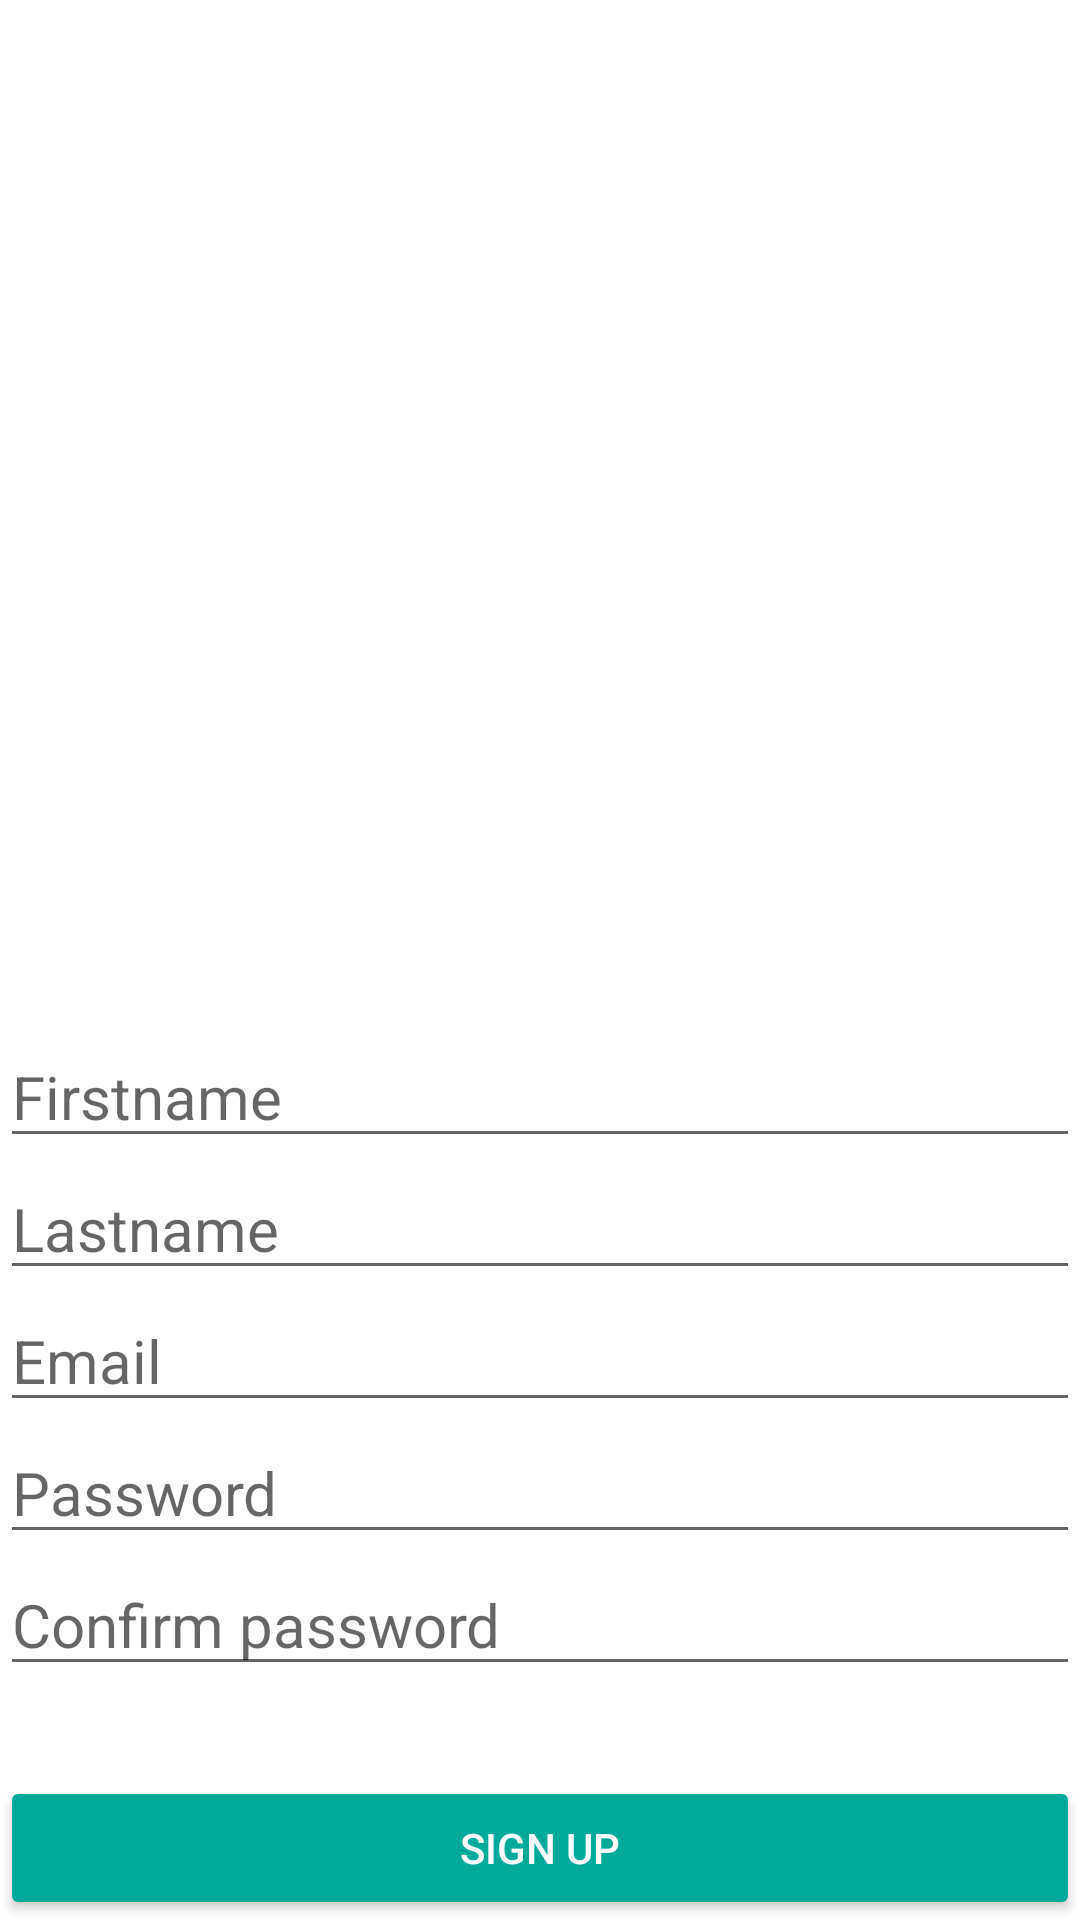

Layout XML and referenced resources for this Android screen:
<!-- AndroidManifest.xml: application theme Theme.MyApplication -->
<!-- res/layout/fragment_register.xml -->
<?xml version="1.0" encoding="utf-8"?>
<FrameLayout xmlns:android="http://schemas.android.com/apk/res/android"
    xmlns:app="http://schemas.android.com/apk/res-auto"
    xmlns:tools="http://schemas.android.com/tools"
    android:layout_width="match_parent"
    android:layout_height="match_parent"
    tools:context=".ui.start.login.RegisterFragment">

    <androidx.constraintlayout.widget.ConstraintLayout
        android:layout_width="match_parent"
        android:layout_height="wrap_content"
        android:layout_gravity="bottom">

        <EditText
            android:id="@+id/firstname"
            android:layout_width="match_parent"
            android:layout_height="wrap_content"
            android:hint="@string/firstnameText"
            android:textSize="20sp"
            app:layout_constraintBottom_toTopOf="@+id/lastname" />

        <EditText
            android:id="@+id/lastname"
            android:layout_width="match_parent"
            android:layout_height="wrap_content"
            android:hint="@string/lastnameText"
            android:textSize="20sp"
            app:layout_constraintBottom_toTopOf="@+id/emailText"
       />

        <EditText
            android:id="@+id/emailText"
            android:layout_width="match_parent"
            android:layout_height="wrap_content"
            android:hint="@string/emailText"
            android:textSize="20sp"
            app:layout_constraintBottom_toTopOf="@id/passwordText"
          />

        <EditText
            android:id="@+id/passwordText"
            android:layout_width="match_parent"
            android:layout_height="wrap_content"
            android:hint="@string/passwordText"
            android:textSize="20sp"
            app:layout_constraintTop_toBottomOf="@id/emailText" />

        <EditText
            android:id="@+id/confirmPassword"
            android:layout_width="match_parent"
            android:layout_height="wrap_content"
            android:hint="@string/confirmText"
            android:textSize="20sp"
            app:layout_constraintBottom_toTopOf="@id/signUp"
            app:layout_constraintTop_toBottomOf="@id/passwordText" />

        <Button
            android:id="@+id/signUp"
            android:layout_width="match_parent"
            android:layout_height="wrap_content"
            android:layout_marginTop="30dp"
            android:backgroundTint="@color/green"
            android:text="@string/signUpBtn"
            android:theme="@style/Button.green"
            android:textColor="@color/white"
            app:layout_constraintBottom_toBottomOf="parent"
            app:layout_constraintTop_toBottomOf="@id/confirmPassword" />


    </androidx.constraintlayout.widget.ConstraintLayout>
</FrameLayout>
<!-- resources referenced by this layout -->
<resources>
  <color name="green">#00aa9b</color>
  <color name="white">#FFFFFFFF</color>
  <string name="confirmText">Confirm password</string>
  <string name="emailText">Email</string>
  <string name="firstnameText">Firstname</string>
  <string name="lastnameText">Lastname</string>
  <string name="passwordText">Password</string>
  <string name="signUpBtn">Sign Up</string>
  <style name="Button.green" parent="ThemeOverlay.AppCompat">
          <item name="colorAccent">@color/green</item>
      </style>
  <style name="Theme.MyApplication" parent="Theme.MaterialComponents.DayNight.DarkActionBar">
  
          
          <item name="colorPrimary">@color/blue</item>
          <item name="colorPrimaryVariant">@color/blue</item>
          <item name="colorOnPrimary">@color/blue</item>
          
          <item name="colorSecondary">@color/teal_200</item>
          <item name="colorSecondaryVariant">@color/teal_700</item>
          <item name="colorOnSecondary">@color/black</item>
          
          <item name="android:statusBarColor">@color/blue</item>
          
      </style>
  <color name="blue">#005573</color>
  <color name="teal_200">#FF03DAC5</color>
  <color name="teal_700">#FF018786</color>
  <color name="black">#FF000000</color>
</resources>
